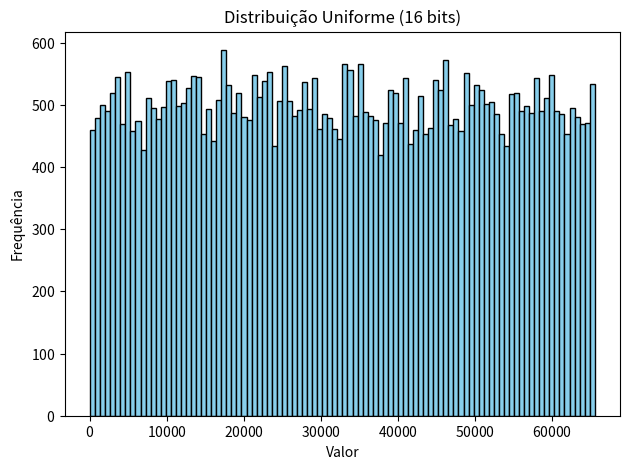
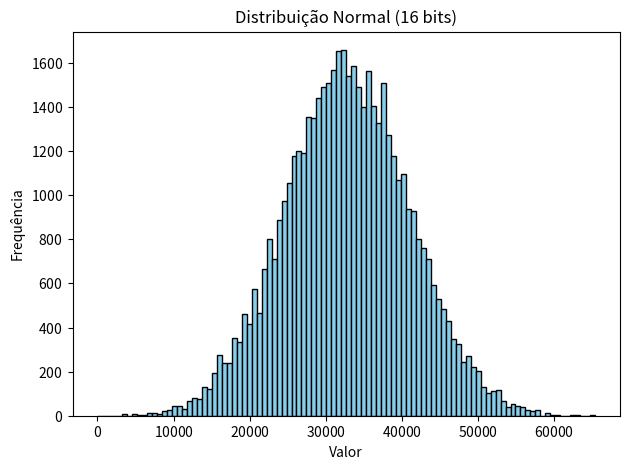
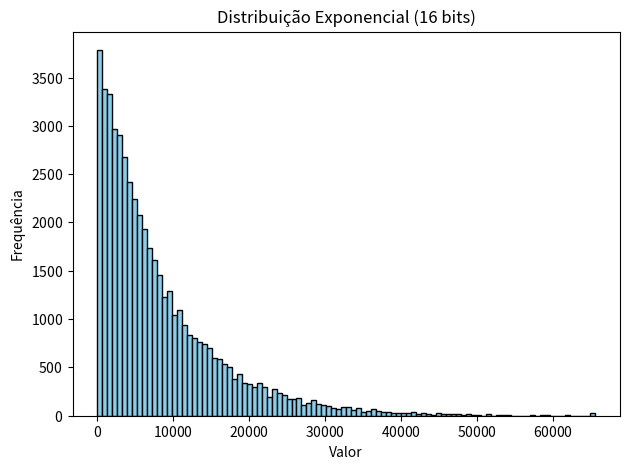
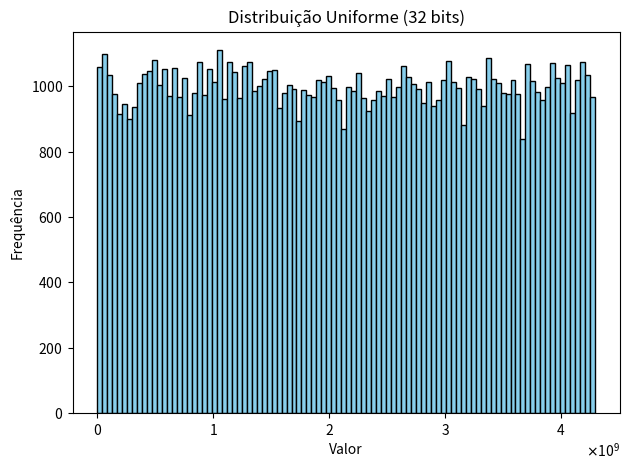
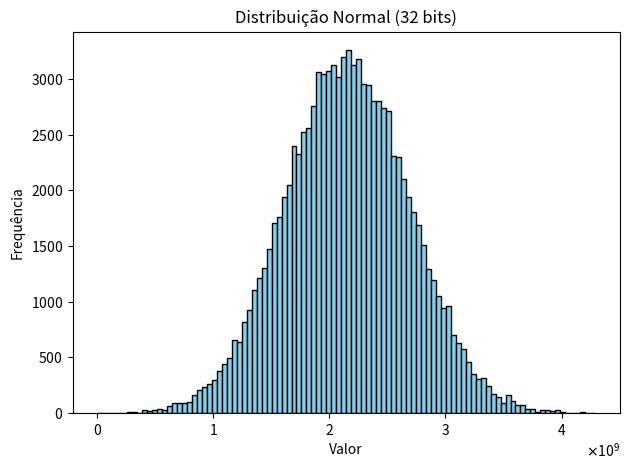
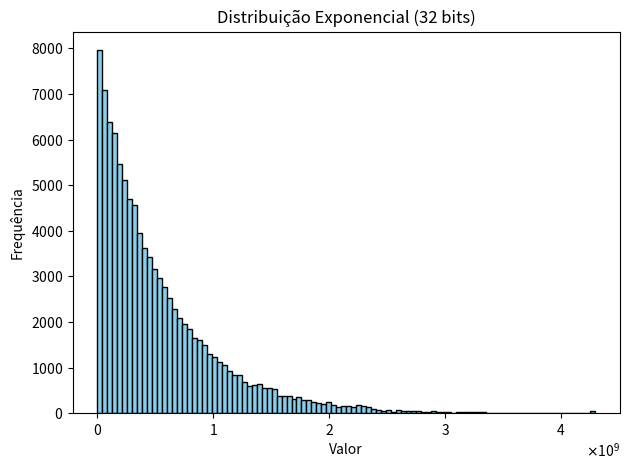

Write the Python code that produced these figures, in order.
import numpy as np
import matplotlib
matplotlib.use("Agg")
import matplotlib.pyplot as plt
import os
import locale

# =========================================================
# CONFIGURAÇÕES
# =========================================================

np.random.seed(42)

plt.rcParams["axes.formatter.use_mathtext"] = True
try:
    locale.setlocale(locale.LC_NUMERIC, "pt_BR.UTF-8")
    plt.rcParams["axes.formatter.use_locale"] = True
except locale.Error:
    pass

N_16 = 50_000   # tamanho da entrada 16 bits
N_32 = 100_000  # tamanho da entrada 32 bits

CHANGE_PROB_16 = 0.5   
CHANGE_PROB_32 = 0.5

OUTPUT_DIR = "./data"
PLOT_DIR = "./plots/error_metrics"

os.makedirs(OUTPUT_DIR, exist_ok=True)
os.makedirs(PLOT_DIR, exist_ok=True)

# =========================================================
# FUNÇÃO DE CORRELAÇÃO TEMPORAL
# =========================================================

def smooth_sequence(seq, change_prob=0.3):
    """Garante que nem todos os valores mudam simultaneamente"""
    smoothed = np.copy(seq)
    for i in range(1, len(seq)):
        if np.random.rand() > change_prob:
            smoothed[i] = smoothed[i-1]
    return smoothed

# =========================================================
# GERAÇÃO DE DISTRIBUIÇÕES
# =========================================================

def generate_uniform(bits, N):
    max_val = 2**bits
    a = np.random.randint(0, max_val, N)
    b = np.random.randint(0, max_val, N)
    return a, b

def generate_normal(bits, N):
    max_val = 2**bits - 1
    mean = max_val // 2
    std = max_val // 8
    a = np.clip(np.random.normal(mean, std, N), 0, max_val)
    b = np.clip(np.random.normal(mean, std, N), 0, max_val)
    return a.astype(np.uint64), b.astype(np.uint64)

def generate_exponential(bits, N):
    max_val = 2**bits - 1
    scale = max_val // 8
    a = np.random.exponential(scale, N)
    b = np.random.exponential(scale, N)
    a = np.clip(a, 0, max_val)
    b = np.clip(b, 0, max_val)
    return a.astype(np.uint64), b.astype(np.uint64)

# =========================================================
# SALVAR ARQUIVO
# =========================================================

def save_file(a, b, bits, dist_name):
    filename = f"{bits}_{dist_name}.txt"
    filepath = os.path.join(OUTPUT_DIR, filename)
    width = bits // 4
    with open(filepath, "w") as f:
        for x, y in zip(a, b):
            f.write(f"{int(x):0{width}X} {int(y):0{width}X}\n")
    print(f"Arquivo gerado: {filepath}")

# =========================================================
# PLOT HISTOGRAMA
# =========================================================

def plot_histogram(a, bits, dist_name):
    plt.figure()
    plt.hist(a, bins=100, color='skyblue', edgecolor='black')
    nomes = {"uniform": "Uniforme", "normal": "Normal", "exponential": "Exponencial"}
    plt.title(f"Distribuição {nomes.get(dist_name, dist_name)} ({bits} bits)")
    plt.xlabel("Valor")
    plt.ylabel("Frequência")
    plt.tight_layout()
    filename = f"{bits}bits_{dist_name}_hist.pdf"
    filepath = os.path.join(PLOT_DIR, filename)
    plt.savefig(filepath)
    plt.close()
    print(f"Histograma gerado: {filepath}")

# =========================================================
# PIPELINE PRINCIPAL
# =========================================================

def process_distribution(bits, dist_name, generator, N):
    a, b = generator(bits, N)

    change_prob = CHANGE_PROB_16 if bits == 16 else CHANGE_PROB_32
    a = smooth_sequence(a, change_prob)
    b = smooth_sequence(b, change_prob)

    save_file(a, b, bits, dist_name)
    plot_histogram(a, bits, dist_name)

def main():
    distributions = {
        "uniform": generate_uniform,
        "normal": generate_normal,
        "exponential": generate_exponential
    }

    for bits, N in [(16, N_16), (32, N_32)]:
        for name, func in distributions.items():
            process_distribution(bits, name, func, N)

if __name__ == "__main__":
    main()
